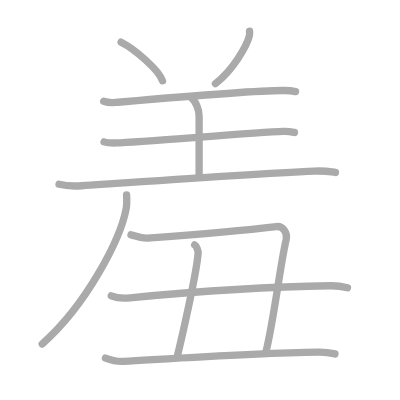
t = 0.00 s
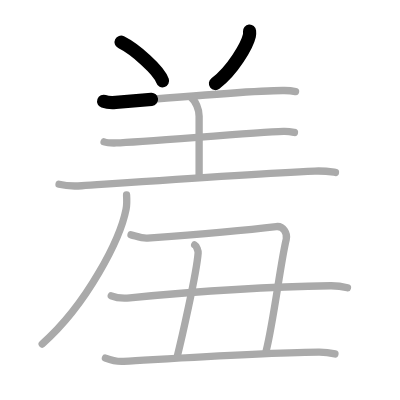
t = 2.25 s
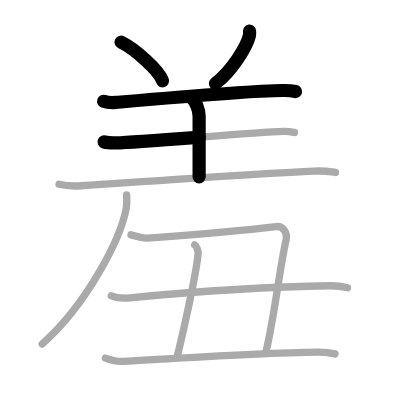
t = 4.50 s
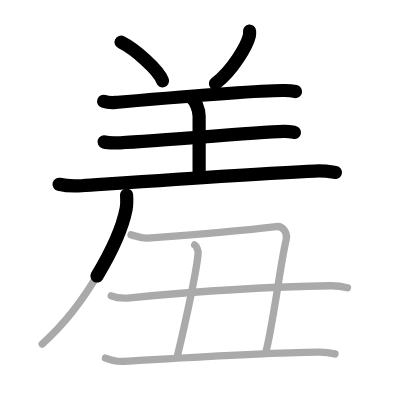
t = 6.50 s
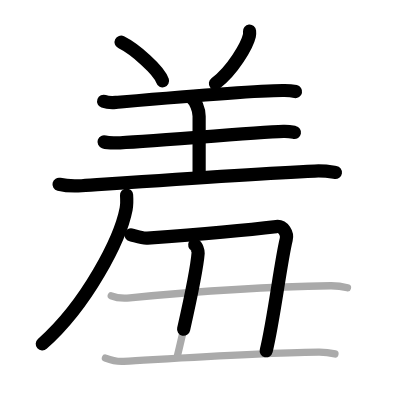
t = 8.75 s
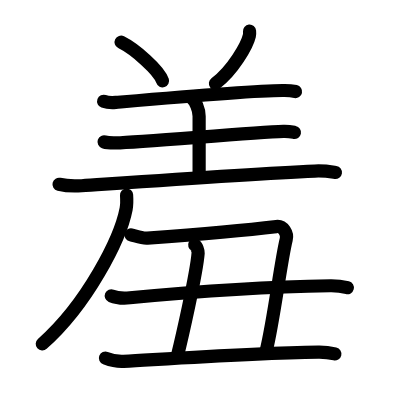
t = 11.00 s

The animated SVG that drew these frames (rendered in a browser with its animation timeline set to each time). Animation: 11 SMIL elements (animate=11); one cycle of 11.00 s.

<?xml version="1.0" standalone="no"?>
<!DOCTYPE svg PUBLIC "-//W3C//DTD SVG 1.1//EN"   "http://www.w3.org/Graphics/SVG/1.1/DTD/svg11.dtd">
<svg width="400px" height="400px"  version="1.1" xmlns="http://www.w3.org/2000/svg">
  <defs>
    <marker id="Triangle" viewBox="0 0 10 10" refX="0" refY="5" markerUnits="strokeWidth" markerWidth="3" style="stroke-opacity:0%;fill:#aaaaaa;" markerHeight="2" orient="auto">
      <path d="M 0 0 L 10 5 L 0 10 z" />
    </marker>
    
    <marker id="Arrow" viewBox="0 0 10 10" refX="5" refY="5" markerUnits="strokeWidth" markerWidth="1.8" style="stroke-opacity:0%;fill:#770000;" markerHeight="2" orient="auto">
      <path d="M 0 4 L 6 4 L 4 1 L 10 5 L 4 9 L 6 6 L 0 6 z" />
        <circle cx="5" cy="5" r="5" />
      </marker>
    
    <marker id="TriangleRed" viewBox="0 0 10 10" refX="0" refY="5" markerUnits="strokeWidth" markerWidth="3" style="stroke-opacity:0%;fill:#CC0000;" markerHeight="2" orient="auto">
      <path d="M 0 0 L 10 5 L 0 10 z" />
    </marker>
    
    <marker id="ArrowRed" viewBox="0 0 10 10" refX="5" refY="5" markerUnits="strokeWidth" markerWidth="1.8" style="stroke-opacity:0%;fill:#CC0000;" markerHeight="2" orient="auto">
      <path d="M 0 4 L 6 4 L 4 1 L 10 5 L 4 9 L 6 6 L 0 6 z" />
        <circle cx="5" cy="5" r="5" />
      </marker>
    
  </defs>
  
  <path style="fill:#ffffff; fill-opacity:100%; fill-rule:evenodd; stroke-width:0;" d="M 0 0 L 400px 0 L 400px 400px L 0 400px L 0 0" />

  <g transform="scale(3.6697247706422 3.6697247706422)">
<path style="fill:none; fill-opacity:0%; fill-rule:evenodd; stroke:#aaaaaa; stroke-opacity:100%; stroke-width: 1.5pt; stroke-linejoin:round; stroke-linecap:round;" d="M33 11.5c3.76 1.86 10.35 7.64 11.29 10.53"></path>
<path style="fill:none; fill-opacity:0%; fill-rule:evenodd; stroke:#aaaaaa; stroke-opacity:100%; stroke-width: 1.5pt; stroke-linejoin:round; stroke-linecap:round;" d="M68 8.5c0.03 0.31 0.05 0.81-0.05 1.25c-0.6 2.64-4.54 9.47-9.25 13.02"></path>
<path style="fill:none; fill-opacity:0%; fill-rule:evenodd; stroke:#aaaaaa; stroke-opacity:100%; stroke-width: 1.5pt; stroke-linejoin:round; stroke-linecap:round;" d="M28.25 27.61c0.86 0.31 2.44 0.38 3.3 0.31c7.7-0.67 38.23-3.38 45.98-3.26c1.43 0.02 2.29 0.15 3.01 0.3"></path>
<path style="fill:none; fill-opacity:0%; fill-rule:evenodd; stroke:#aaaaaa; stroke-opacity:100%; stroke-width: 1.5pt; stroke-linejoin:round; stroke-linecap:round;" d="M52.2 26.72c1.05 0.78 2.06 3.03 2.06 4.94c0 6.4 0 9.86 0 16.57"></path>
<path style="fill:none; fill-opacity:0%; fill-rule:evenodd; stroke:#aaaaaa; stroke-opacity:100%; stroke-width: 1.5pt; stroke-linejoin:round; stroke-linecap:round;" d="M28.36 38.66c0.86 0.29 2.44 0.31 3.3 0.29c6.84-0.19 37.09-2.83 45.57-3.14c1.43-0.05 2.29 0.14 3.01 0.28"></path>
<path style="fill:none; fill-opacity:0%; fill-rule:evenodd; stroke:#aaaaaa; stroke-opacity:100%; stroke-width: 1.5pt; stroke-linejoin:round; stroke-linecap:round;" d="M16.09 50.22c1.61 0.39 4.57 0.5 6.17 0.39c11.96-0.81 45.87-3.21 63.52-4c2.67-0.12 4.29 0.18 5.63 0.38"></path>
<path style="fill:none; fill-opacity:0%; fill-rule:evenodd; stroke:#aaaaaa; stroke-opacity:100%; stroke-width: 1.5pt; stroke-linejoin:round; stroke-linecap:round;" d="M34.49 53.14c0.06 0.96 0.14 2.47-0.13 3.84c-1.57 8.1-10.56 25.88-22.86 36.76"></path>
<path style="fill:none; fill-opacity:0%; fill-rule:evenodd; stroke:#aaaaaa; stroke-opacity:100%; stroke-width: 1.5pt; stroke-linejoin:round; stroke-linecap:round;" d="M35.7 63.99c1.37 0.32 2.87 1.01 4.48 0.89C52 64 65.51 62.9 75.28 61.74c1.97-0.24 3.11 1.97 2.72 3.51c-1.5 6-3.4 22.1-5.5 30.5"></path>
<path style="fill:none; fill-opacity:0%; fill-rule:evenodd; stroke:#aaaaaa; stroke-opacity:100%; stroke-width: 1.5pt; stroke-linejoin:round; stroke-linecap:round;" d="M53.05 66.74c0.52 0.26 0.98 1.68 0.94 2.21c-0.42 5.6-4.6 23.85-5.75 28.41"></path>
<path style="fill:none; fill-opacity:0%; fill-rule:evenodd; stroke:#aaaaaa; stroke-opacity:100%; stroke-width: 1.5pt; stroke-linejoin:round; stroke-linecap:round;" d="M30.32 80.6c1.32 0.55 3.76 0.68 5.08 0.55c15.86-1.52 38.11-3.04 54.64-3.28c2.21-0.03 3.53 0.26 4.64 0.54"></path>
<path style="fill:none; fill-opacity:0%; fill-rule:evenodd; stroke:#aaaaaa; stroke-opacity:100%; stroke-width: 1.5pt; stroke-linejoin:round; stroke-linecap:round;" d="M28.73 97.58c1.29 0.49 3.65 0.97 4.94 0.89c16.83-0.97 37.04-2.3 53.09-2.51c2.15-0.03 3.43 0.23 4.51 0.48"></path>

<path style="fill:none; fill-opacity:0%; fill-rule:evenodd; stroke:#000000; stroke-opacity:100%; stroke-width: 2.7pt; stroke-linejoin:round; stroke-linecap:round;" d="M33 11.5c3.76 1.86 10.35 7.64 11.29 10.53" pathLength="100" stroke-dashoffset="100" stroke-dasharray="100 105"><animate id="dashAnim1" attributeName="stroke-dashoffset" from="100" to="0" dur="1s" calcMode="linear" fill="freeze"/></path>
<path style="fill:none; fill-opacity:0%; fill-rule:evenodd; stroke:#000000; stroke-opacity:100%; stroke-width: 2.7pt; stroke-linejoin:round; stroke-linecap:round;" d="M68 8.5c0.03 0.31 0.05 0.81-0.05 1.25c-0.6 2.64-4.54 9.47-9.25 13.02" pathLength="100" stroke-dashoffset="100" stroke-dasharray="100 105"><animate id="dashAnim2" attributeName="stroke-dashoffset" from="100" to="0" dur="1s" calcMode="linear" begin="dashAnim1.end" fill="freeze"/></path>
<path style="fill:none; fill-opacity:0%; fill-rule:evenodd; stroke:#000000; stroke-opacity:100%; stroke-width: 2.7pt; stroke-linejoin:round; stroke-linecap:round;" d="M28.25 27.61c0.86 0.31 2.44 0.38 3.3 0.31c7.7-0.67 38.23-3.38 45.98-3.26c1.43 0.02 2.29 0.15 3.01 0.3" pathLength="100" stroke-dashoffset="100" stroke-dasharray="100 105"><animate id="dashAnim3" attributeName="stroke-dashoffset" from="100" to="0" dur="1s" calcMode="linear" begin="dashAnim2.end" fill="freeze"/></path>
<path style="fill:none; fill-opacity:0%; fill-rule:evenodd; stroke:#000000; stroke-opacity:100%; stroke-width: 2.7pt; stroke-linejoin:round; stroke-linecap:round;" d="M52.2 26.72c1.05 0.78 2.06 3.03 2.06 4.94c0 6.4 0 9.86 0 16.57" pathLength="100" stroke-dashoffset="100" stroke-dasharray="100 105"><animate id="dashAnim4" attributeName="stroke-dashoffset" from="100" to="0" dur="1s" calcMode="linear" begin="dashAnim3.end" fill="freeze"/></path>
<path style="fill:none; fill-opacity:0%; fill-rule:evenodd; stroke:#000000; stroke-opacity:100%; stroke-width: 2.7pt; stroke-linejoin:round; stroke-linecap:round;" d="M28.36 38.66c0.86 0.29 2.44 0.31 3.3 0.29c6.84-0.19 37.09-2.83 45.57-3.14c1.43-0.05 2.29 0.14 3.01 0.28" pathLength="100" stroke-dashoffset="100" stroke-dasharray="100 105"><animate id="dashAnim5" attributeName="stroke-dashoffset" from="100" to="0" dur="1s" calcMode="linear" begin="dashAnim4.end" fill="freeze"/></path>
<path style="fill:none; fill-opacity:0%; fill-rule:evenodd; stroke:#000000; stroke-opacity:100%; stroke-width: 2.7pt; stroke-linejoin:round; stroke-linecap:round;" d="M16.09 50.22c1.61 0.39 4.57 0.5 6.17 0.39c11.96-0.81 45.87-3.21 63.52-4c2.67-0.12 4.29 0.18 5.63 0.38" pathLength="100" stroke-dashoffset="100" stroke-dasharray="100 105"><animate id="dashAnim6" attributeName="stroke-dashoffset" from="100" to="0" dur="1s" calcMode="linear" begin="dashAnim5.end" fill="freeze"/></path>
<path style="fill:none; fill-opacity:0%; fill-rule:evenodd; stroke:#000000; stroke-opacity:100%; stroke-width: 2.7pt; stroke-linejoin:round; stroke-linecap:round;" d="M34.49 53.14c0.06 0.96 0.14 2.47-0.13 3.84c-1.57 8.1-10.56 25.88-22.86 36.76" pathLength="100" stroke-dashoffset="100" stroke-dasharray="100 105"><animate id="dashAnim7" attributeName="stroke-dashoffset" from="100" to="0" dur="1s" calcMode="linear" begin="dashAnim6.end" fill="freeze"/></path>
<path style="fill:none; fill-opacity:0%; fill-rule:evenodd; stroke:#000000; stroke-opacity:100%; stroke-width: 2.7pt; stroke-linejoin:round; stroke-linecap:round;" d="M35.7 63.99c1.37 0.32 2.87 1.01 4.48 0.89C52 64 65.51 62.9 75.28 61.74c1.97-0.24 3.11 1.97 2.72 3.51c-1.5 6-3.4 22.1-5.5 30.5" pathLength="100" stroke-dashoffset="100" stroke-dasharray="100 105"><animate id="dashAnim8" attributeName="stroke-dashoffset" from="100" to="0" dur="1s" calcMode="linear" begin="dashAnim7.end" fill="freeze"/></path>
<path style="fill:none; fill-opacity:0%; fill-rule:evenodd; stroke:#000000; stroke-opacity:100%; stroke-width: 2.7pt; stroke-linejoin:round; stroke-linecap:round;" d="M53.05 66.74c0.52 0.26 0.98 1.68 0.94 2.21c-0.42 5.6-4.6 23.85-5.75 28.41" pathLength="100" stroke-dashoffset="100" stroke-dasharray="100 105"><animate id="dashAnim9" attributeName="stroke-dashoffset" from="100" to="0" dur="1s" calcMode="linear" begin="dashAnim8.end" fill="freeze"/></path>
<path style="fill:none; fill-opacity:0%; fill-rule:evenodd; stroke:#000000; stroke-opacity:100%; stroke-width: 2.7pt; stroke-linejoin:round; stroke-linecap:round;" d="M30.32 80.6c1.32 0.55 3.76 0.68 5.08 0.55c15.86-1.52 38.11-3.04 54.64-3.28c2.21-0.03 3.53 0.26 4.64 0.54" pathLength="100" stroke-dashoffset="100" stroke-dasharray="100 105"><animate id="dashAnim10" attributeName="stroke-dashoffset" from="100" to="0" dur="1s" calcMode="linear" begin="dashAnim9.end" fill="freeze"/></path>
<path style="fill:none; fill-opacity:0%; fill-rule:evenodd; stroke:#000000; stroke-opacity:100%; stroke-width: 2.7pt; stroke-linejoin:round; stroke-linecap:round;" d="M28.73 97.58c1.29 0.49 3.65 0.97 4.94 0.89c16.83-0.97 37.04-2.3 53.09-2.51c2.15-0.03 3.43 0.23 4.51 0.48" pathLength="100" stroke-dashoffset="100" stroke-dasharray="100 105"><animate id="dashAnim11" attributeName="stroke-dashoffset" from="100" to="0" dur="1s" calcMode="linear" begin="dashAnim10.end" fill="freeze"/></path>

</g>

</svg>  
          
